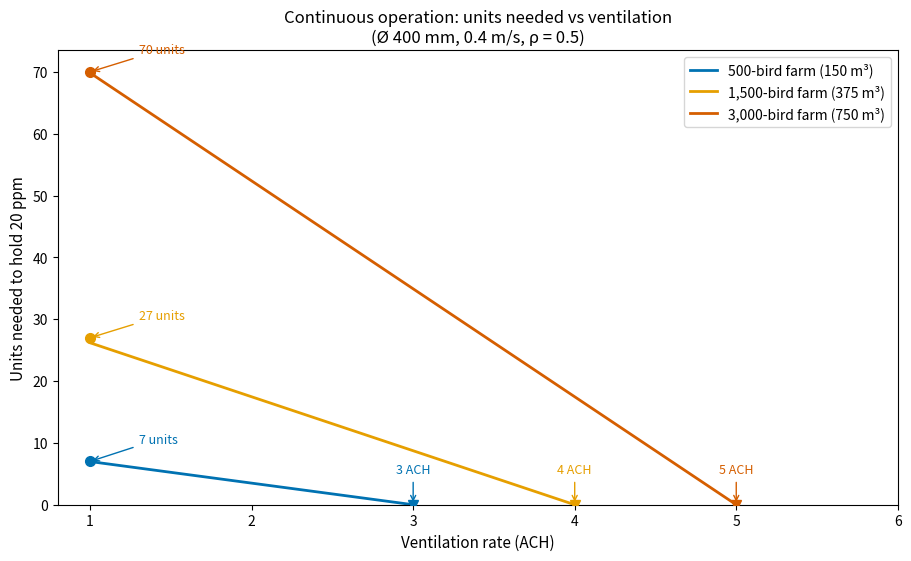

This chart was generated by the following Python code:
"""
Model 8 — Continuous Operation Check
Tests whether running cartridges continuously to hold 20 ppm is
practical, and compares against batch mode (Model 7).

N_units = (S - Q_vent × C_target) / R(C_target)
where S = Q_1 × C_0 (emission at 1 ACH).
"""

import numpy as np
from scipy.integrate import solve_ivp
from scipy.interpolate import interp1d
import matplotlib.pyplot as plt

# --- Physical constants ---

R_GAS = 8.314462
T_K = 298.15
P_ATM = 101325.0
PPM_TO_MOLM3 = P_ATM / (R_GAS * T_K) * 1e-6

H_CC = 1443.0
D_NH3_AIR = 2.3e-5
SH = 3.0
MU_AIR = 1.84e-5

# --- Scaffold geometry ---

L_COAT = 24e-6
R_CELL = 1.5e-3
T_WALL = 0.8e-3
PACK_FRACTION = 0.92
Z_STACK = 14 * 0.020

r_open = R_CELL - L_COAT
A_open = 2 * np.sqrt(3) * r_open**2
A_cell = 2 * np.sqrt(3) * (R_CELL + T_WALL / 2)**2
P_wet = 4 * np.sqrt(3) * r_open
D_h = 2 * r_open
eps_open = A_open / A_cell

# --- Kinetics ---

A_GS = 0.0783333
M_LOAD = 2.0
ETA_BEAD = 1.00
ETA_COAT = 0.985
RHO_RETAINED = 0.5
KM_NH3_MOLM3 = 0.4
KM_GLU_MM = 30.0
KM_ATP_MM = 7.0
GLU_FIXED_MM = 150.0
ATP_FIXED_MM = 3.5

f_Glu = GLU_FIXED_MM / (KM_GLU_MM + GLU_FIXED_MM)
f_ATP = ATP_FIXED_MM / (KM_ATP_MM + ATP_FIXED_MM)
V_MAX_EFF = ETA_BEAD * ETA_COAT * RHO_RETAINED * A_GS * M_LOAD * f_Glu * f_ATP


def removal_rate_one_unit(C_gas_molm3):
    """R in mol/s for one Ø 400 mm unit at 0.4 m/s."""
    u_face = 0.4
    D_m = 0.4
    N_cells = int(np.floor(PACK_FRACTION * np.pi * D_m**2 / 4 / A_cell))
    Q = u_face * np.pi * D_m**2 / 4
    u_ch = u_face / (PACK_FRACTION * eps_open)

    def dC_dx(x, C):
        if C[0] <= 0:
            return [0.0]
        jm = V_MAX_EFF * L_COAT
        k_g = SH * D_NH3_AIR / D_h
        a_c = k_g * H_CC
        b_c = -(k_g * H_CC * C[0] - k_g * KM_NH3_MOLM3 - jm * H_CC)
        c_c = -k_g * KM_NH3_MOLM3 * C[0]
        disc = b_c**2 - 4 * a_c * c_c
        C_s = (-b_c + np.sqrt(max(disc, 0))) / (2 * a_c)
        c_liq = H_CC * C_s
        f_nh3 = c_liq / (KM_NH3_MOLM3 + c_liq)
        return [-(4.0 / (D_h * u_ch)) * V_MAX_EFF * L_COAT * f_nh3]

    sol = solve_ivp(dC_dx, [0, Z_STACK], [C_gas_molm3], method="RK45",
                    rtol=1e-10, atol=1e-14, max_step=Z_STACK / 50)
    C_out = max(sol.y[0, -1], 0.0)
    return Q * (C_gas_molm3 - C_out)


# R at 20 ppm (the target)
C_TARGET_PPM = 20.0
C_TARGET_MOLM3 = C_TARGET_PPM * PPM_TO_MOLM3
R_at_target = removal_rate_one_unit(C_TARGET_MOLM3)
R_at_target_umol_min = R_at_target * 1e6 * 60

print(f"R(20 ppm) = {R_at_target_umol_min:.0f} µmol/min per unit")

# --- Farm scenarios ---

farms = [
    ("500-bird farm (150 m³)",   150.0,  60.0),
    ("1,500-bird farm (375 m³)", 375.0,  80.0),
    ("3,000-bird farm (750 m³)", 750.0, 100.0),
]

print(f"\n{'Farm':>30}  {'Emission (g/day)':>16}  {'Units at 1 ACH':>15}  {'Zero-crossing ACH':>18}")

farm_results = []
for label, V_shed, C0_ppm in farms:
    Q_1 = V_shed / 3600.0  # m³/s at 1 ACH
    S = Q_1 * C0_ppm * PPM_TO_MOLM3  # mol/s emission

    # emission in g/day
    emission_g_day = S * 17.031 * 86400  # NH3 MW = 17.031 g/mol

    # units at 1 ACH
    N_units_1ach = (S - Q_1 * C_TARGET_MOLM3) / R_at_target
    N_units_1ach_ceil = int(np.ceil(N_units_1ach))

    # ACH at which ventilation alone holds 20 ppm: ACH = C0 / C_target
    ach_zero = C0_ppm / C_TARGET_PPM

    farm_results.append(dict(label=label, V=V_shed, C0=C0_ppm,
                              emission_g=emission_g_day, N_1ach=N_units_1ach_ceil,
                              ach_zero=ach_zero))

    print(f"{label:>30}  {emission_g_day:>16.0f}  {N_units_1ach_ceil:>15d}  {ach_zero:>18.0f}")

# batch-mode comparison
batch_units = [1, 3, 6]
print(f"\nContinuous operation at 1 ACH requires {farm_results[0]['N_1ach']}–{farm_results[2]['N_1ach']} "
      f"units — versus {batch_units[0]}–{batch_units[2]} units in batch mode (Model 7).")
for fr, bu in zip(farm_results, batch_units):
    ratio = fr["N_1ach"] / bu
    print(f"  {fr['label']}: {fr['N_1ach']} vs {bu} units ({ratio:.0f}× reduction with batch)")


# ============================================================
# Figure: units needed vs ventilation rate (ACH)
# ============================================================

fig, ax = plt.subplots(figsize=(9, 5.5), constrained_layout=True)
colors = ["#0072B2", "#E69F00", "#D55E00"]

for i, fr in enumerate(farm_results):
    V_shed = fr["V"]
    C0 = fr["C0"]
    ach_zero = fr["ach_zero"]

    ach_sweep = np.linspace(1.0, ach_zero, 200)
    n_units_sweep = []
    for ach in ach_sweep:
        Q_vent = V_shed * ach / 3600.0  # m³/s
        S = (V_shed / 3600.0) * C0 * PPM_TO_MOLM3  # emission (based on 1 ACH)
        excess = S - Q_vent * C_TARGET_MOLM3
        if excess <= 0:
            n_units_sweep.append(0)
        else:
            n_units_sweep.append(excess / R_at_target)

    ax.plot(ach_sweep, n_units_sweep, color=colors[i], linewidth=2, label=fr["label"])

    # mark 1 ACH
    ax.plot(1.0, fr["N_1ach"], 'o', color=colors[i], markersize=7, zorder=5)
    ax.annotate(f"{fr['N_1ach']} units",
                xy=(1.0, fr["N_1ach"]),
                xytext=(1.3, fr["N_1ach"] + 3),
                arrowprops=dict(arrowstyle="->", color=colors[i]),
                fontsize=9, color=colors[i])

    # mark zero crossing
    ax.plot(ach_zero, 0, 'v', color=colors[i], markersize=7, zorder=5)
    ax.annotate(f"{ach_zero:.0f} ACH",
                xy=(ach_zero, 0),
                xytext=(ach_zero, 5),
                arrowprops=dict(arrowstyle="->", color=colors[i]),
                fontsize=9, color=colors[i], ha="center")

ax.set_xlabel("Ventilation rate (ACH)", fontsize=11)
ax.set_ylabel("Units needed to hold 20 ppm", fontsize=11)
ax.set_title("Continuous operation: units needed vs ventilation\n"
             "(Ø 400 mm, 0.4 m/s, ρ = 0.5)", fontsize=12)
ax.legend(frameon=True, fontsize=10, loc="upper right")
ax.set_xlim(0.8, 6)
ax.set_ylim(bottom=0)

fig.savefig("model8_continuous_operation.png", dpi=200, bbox_inches="tight")
plt.close(fig)

print("\nConclusion: Continuous operation at realistic ventilation needs 7–70 units — "
      "not affordable for the target farms. Batch scrubbing during peaks reaches 20 ppm "
      "with 1–6 units (a 7–12× reduction). Good ventilation is still the cheapest first step.")
